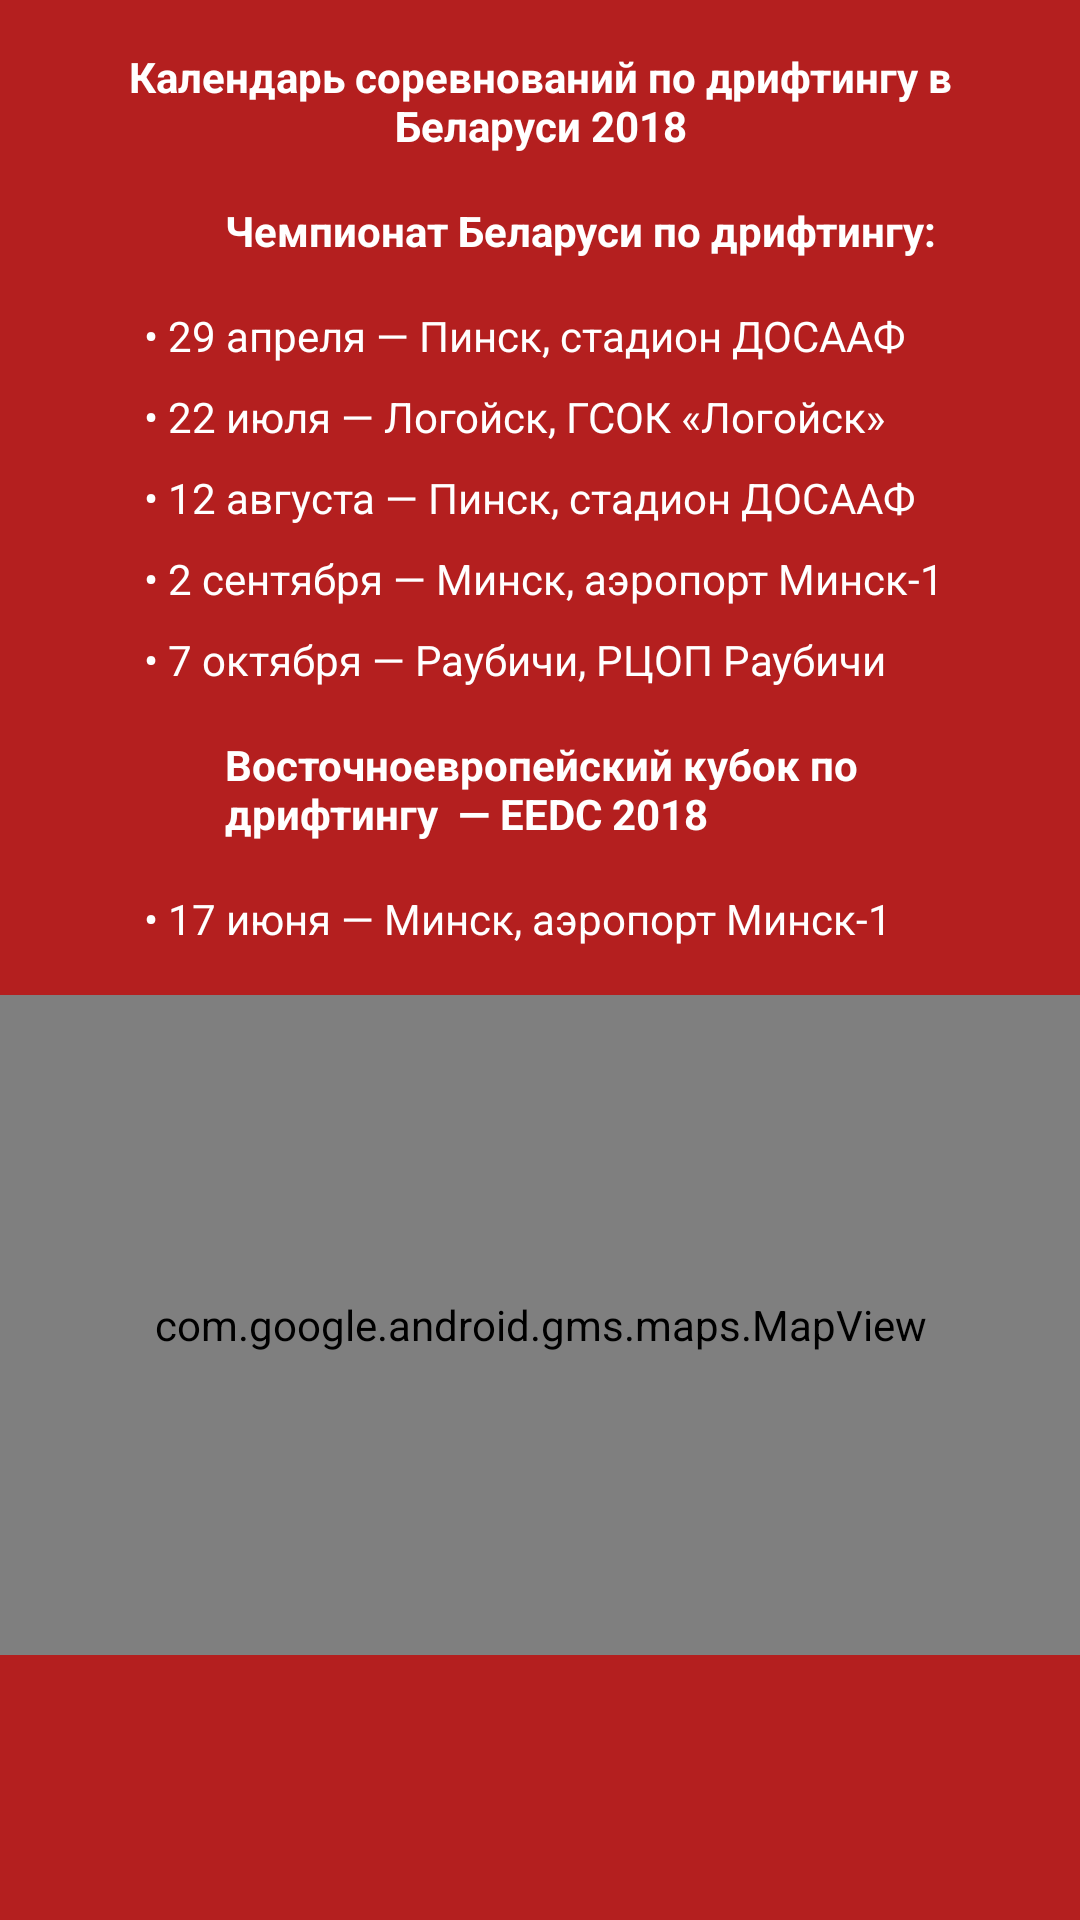

Layout XML and referenced resources for this Android screen:
<!-- AndroidManifest.xml: application theme AppTheme -->
<!-- res/layout/fragment_events.xml -->
<?xml version="1.0" encoding="utf-8"?>
<android.support.constraint.ConstraintLayout
    xmlns:android="http://schemas.android.com/apk/res/android"
    xmlns:app="http://schemas.android.com/apk/res-auto"
    xmlns:tools="http://schemas.android.com/tools"
    android:layout_width="match_parent"
    android:layout_height="match_parent"
    android:background="@color/colorMain"
    tools:context=".fragments.EventsFragment">

    <ScrollView
        android:layout_width="match_parent"
        android:layout_height="match_parent"
        app:layout_constraintBottom_toBottomOf="parent"
        app:layout_constraintEnd_toEndOf="parent"
        app:layout_constraintStart_toStartOf="parent"
        app:layout_constraintTop_toTopOf="parent">

        <android.support.constraint.ConstraintLayout
            android:layout_width="match_parent"
            android:layout_height="wrap_content"
            android:orientation="vertical">

            <TextView
                android:id="@+id/textView6"
                android:layout_width="match_parent"
                android:layout_height="wrap_content"
                android:layout_marginBottom="8dp"
                android:layout_marginEnd="32dp"
                android:layout_marginLeft="32dp"
                android:layout_marginRight="32dp"
                android:layout_marginStart="32dp"
                android:layout_marginTop="16dp"
                android:gravity="center"
                android:text="Календарь соревнований по дрифтингу в Беларуси 2018"
                android:textColor="@android:color/white"
                android:textSize="14sp"
                android:textStyle="bold"
                app:layout_constraintBottom_toTopOf="@+id/textView7"
                app:layout_constraintEnd_toEndOf="parent"
                app:layout_constraintStart_toStartOf="parent"
                app:layout_constraintTop_toTopOf="parent" />

            <TextView
                android:id="@+id/textView7"
                android:layout_width="0dp"
                android:layout_height="wrap_content"
                android:layout_margin="8dp"
                android:layout_marginTop="8dp"
                android:layout_marginEnd="32dp"
                android:layout_marginRight="32dp"
                android:layout_marginBottom="8dp"
                android:text="Чемпионат Беларуси по дрифтингу:"
                android:textColor="@android:color/white"
                android:textStyle="bold"
                app:layout_constraintBottom_toTopOf="@+id/textView8"
                app:layout_constraintEnd_toEndOf="parent"
                app:layout_constraintStart_toEndOf="@+id/imageView4"
                app:layout_constraintTop_toBottomOf="@+id/textView6" />

            <TextView
                android:id="@+id/textView8"
                android:layout_width="wrap_content"
                android:layout_height="wrap_content"
                android:layout_marginLeft="48dp"
                android:layout_marginStart="48dp"
                android:layout_marginTop="8dp"
                android:text="• 29 апреля — Пинск, стадион ДОСААФ"
                android:textColor="@android:color/white"
                app:layout_constraintBottom_toTopOf="@+id/textView9"
                app:layout_constraintStart_toStartOf="parent"
                app:layout_constraintTop_toBottomOf="@+id/textView7" />

            <TextView
                android:id="@+id/textView9"
                android:layout_width="0dp"
                android:layout_height="wrap_content"
                android:layout_marginStart="48dp"
                android:layout_marginLeft="48dp"
                android:layout_marginTop="8dp"
                android:text="• 22 июля — Логойск, ГСОК «Логойск»"
                android:textColor="@android:color/white"
                app:layout_constraintBottom_toTopOf="@+id/textView10"
                app:layout_constraintStart_toStartOf="parent"
                app:layout_constraintTop_toBottomOf="@+id/textView8" />

            <TextView
                android:id="@+id/textView10"
                android:layout_width="wrap_content"
                android:layout_height="wrap_content"
                android:layout_marginLeft="48dp"
                android:layout_marginStart="48dp"
                android:layout_marginTop="8dp"
                android:text="• 12 августа — Пинск, стадион ДОСААФ"
                android:textColor="@android:color/white"
                app:layout_constraintBottom_toTopOf="@+id/textView11"
                app:layout_constraintStart_toStartOf="parent"
                app:layout_constraintTop_toBottomOf="@+id/textView9" />

            <TextView
                android:id="@+id/textView11"
                android:layout_width="wrap_content"
                android:layout_height="wrap_content"
                android:layout_marginLeft="48dp"
                android:layout_marginStart="48dp"
                android:layout_marginTop="8dp"
                android:text="• 2 сентября — Минск, аэропорт Минск-1"
                android:textColor="@android:color/white"
                app:layout_constraintBottom_toTopOf="@+id/textView12"
                app:layout_constraintStart_toStartOf="parent"
                app:layout_constraintTop_toBottomOf="@+id/textView10" />

            <TextView
                android:id="@+id/textView12"
                android:layout_width="wrap_content"
                android:layout_height="wrap_content"
                android:layout_marginBottom="16dp"
                android:layout_marginLeft="48dp"
                android:layout_marginStart="48dp"
                android:layout_marginTop="8dp"
                android:text="• 7 октября — Раубичи, РЦОП Раубичи"
                android:textColor="@android:color/white"
                app:layout_constraintBottom_toTopOf="@+id/textView14"
                app:layout_constraintStart_toStartOf="parent"
                app:layout_constraintTop_toBottomOf="@+id/textView11" />

            <com.google.android.gms.maps.MapView
                android:id="@+id/mapView"
                android:name="com.google.android.gms.maps.SupportMapFragment"
                android:layout_width="0dp"
                android:layout_height="220dp"
                android:layout_marginTop="8dp"
                app:layout_constraintBottom_toBottomOf="parent"
                app:layout_constraintEnd_toEndOf="parent"
                app:layout_constraintStart_toStartOf="parent"
                app:layout_constraintTop_toBottomOf="@+id/textView15" />

            <TextView
                android:id="@+id/textView14"
                android:layout_width="0dp"
                android:layout_height="wrap_content"
                android:layout_marginStart="8dp"
                android:layout_marginLeft="8dp"
                android:layout_marginEnd="32dp"
                android:layout_marginRight="32dp"
                android:layout_marginBottom="8dp"
                android:text="Восточноевропейский кубок по дрифтингу  — EEDC 2018"
                android:textColor="@android:color/white"
                android:textStyle="bold"
                app:layout_constraintBottom_toTopOf="@+id/textView15"
                app:layout_constraintEnd_toEndOf="parent"
                app:layout_constraintStart_toEndOf="@+id/imageView7"
                app:layout_constraintTop_toBottomOf="@+id/textView12" />

            <TextView
                android:id="@+id/textView15"
                android:layout_width="wrap_content"
                android:layout_height="wrap_content"
                android:layout_marginBottom="8dp"
                android:layout_marginLeft="48dp"
                android:layout_marginStart="48dp"
                android:layout_marginTop="8dp"
                android:text="• 17 июня — Минск, аэропорт Минск-1"
                android:textColor="@android:color/white"
                app:layout_constraintBottom_toTopOf="@+id/mapView"
                app:layout_constraintStart_toStartOf="parent"
                app:layout_constraintTop_toBottomOf="@+id/textView14" />

            <ImageView
                android:id="@+id/imageView4"
                android:layout_width="35dp"
                android:layout_height="35dp"
                android:layout_marginBottom="8dp"
                android:layout_marginLeft="32dp"
                android:layout_marginStart="32dp"
                android:layout_marginTop="8dp"
                android:src="@drawable/kubok"
                app:layout_constraintBottom_toTopOf="@+id/textView8"
                app:layout_constraintEnd_toStartOf="@+id/textView7"
                app:layout_constraintStart_toStartOf="parent"
                app:layout_constraintTop_toBottomOf="@+id/textView6" />

            <ImageView
                android:id="@+id/imageView7"
                android:layout_width="35dp"
                android:layout_height="35dp"
                android:layout_marginStart="32dp"
                android:layout_marginLeft="32dp"
                android:layout_marginTop="8dp"
                android:layout_marginBottom="8dp"
                android:src="@drawable/kubok"
                app:layout_constraintBottom_toTopOf="@+id/textView15"
                app:layout_constraintEnd_toStartOf="@+id/textView14"
                app:layout_constraintStart_toStartOf="parent"
                app:layout_constraintTop_toBottomOf="@+id/textView12" />

        </android.support.constraint.ConstraintLayout>
    </ScrollView>

</android.support.constraint.ConstraintLayout>
<!-- resources referenced by this layout -->
<resources>
  <color name="colorMain">#B41F1F</color>
  <style name="AppTheme" parent="Theme.AppCompat.Light.DarkActionBar">
          <item name="colorPrimary">@color/colorMain</item>
          <item name="colorPrimaryDark">@color/colorMain</item>
          <item name="colorAccent">@color/colorAccent</item>
      </style>
  <color name="colorAccent">#FFFFFF</color>
</resources>
